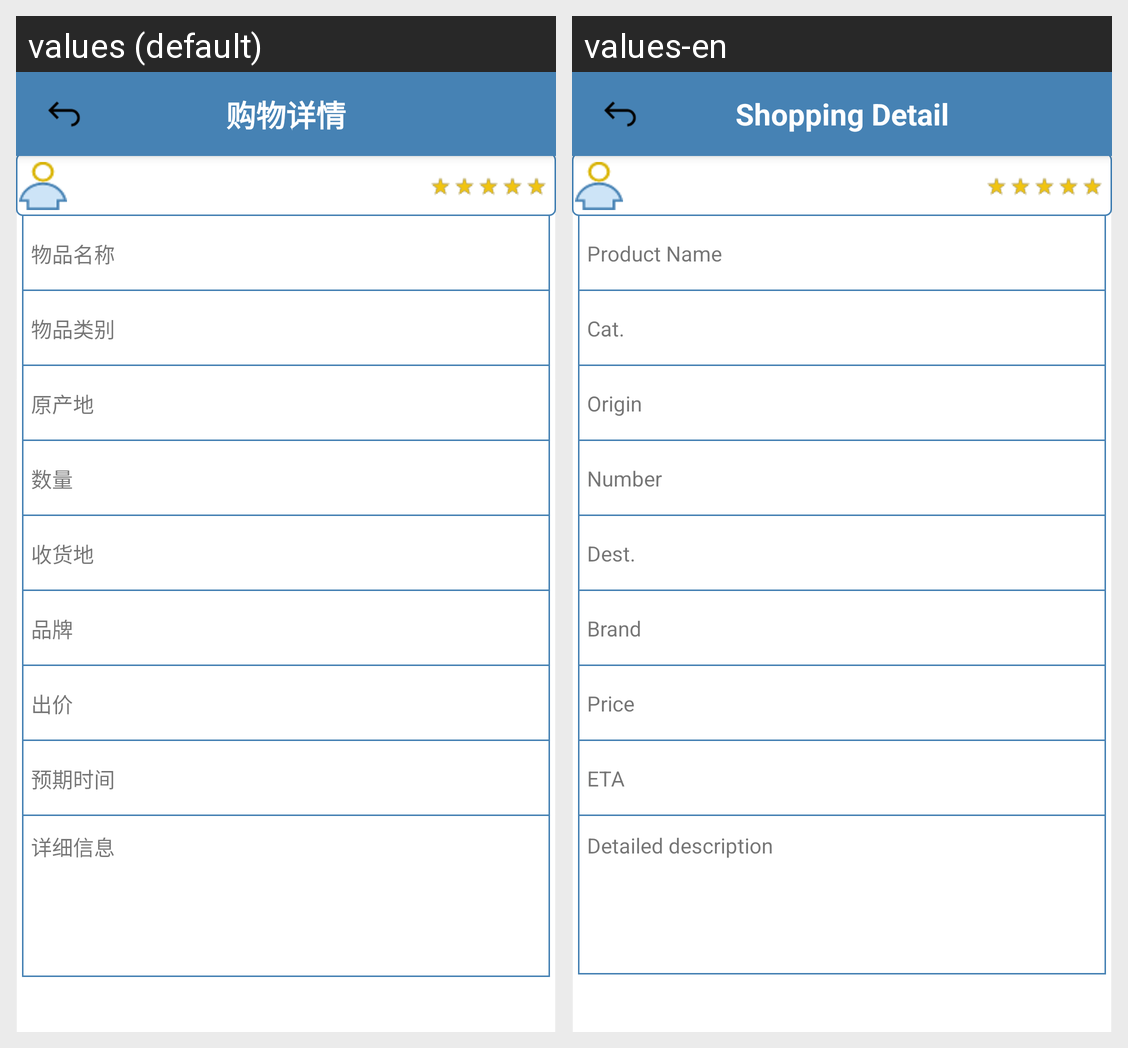

The same Android screen rendered under two of its app's locales, left to right. List the strings drawn on it with the default value and each locale's translation.
Android screen res/layout/requirement_detail_layout.xml rendered under 2 locales, left to right: values (default), values-en. Device: Nexus 5 (rendered at 1080×1920; each locale shown at half size, 540×960, under a caption strip naming it); theme Theme.DesignDemo.
Strings drawn on this screen, with the default value and each locale's value (text and hints the layout hard-codes, and strings that could not be matched under every locale, appear in the picture but are not listed):

shoppingdetail
  values: 购物详情
  values-en: Shopping Detail

product_name
  values: 物品名称
  values-en: Product Name

product_category
  values: 物品类别
  values-en: Cat.

product_origin1
  values: 原产地
  values-en: Origin

number
  values: 数量
  values-en: Number

collect_location1
  values: 收货地
  values-en: Dest.

brand
  values: 品牌
  values-en: Brand

price
  values: 出价
  values-en: Price

expecttime
  values: 预期时间
  values-en: ETA

detailedinformation
  values: 详细信息
  values-en: Detailed description
